Labelled photos from "fold_3", an image-classification folder in PedroHkarate/teste-tcc-files. The possible labels are: kokutsu shuto uke left, zenkutsu age uke right, zenkutsu gedan barai left, zenkutsu oi zuki right, zenkutsu oi zuki left.

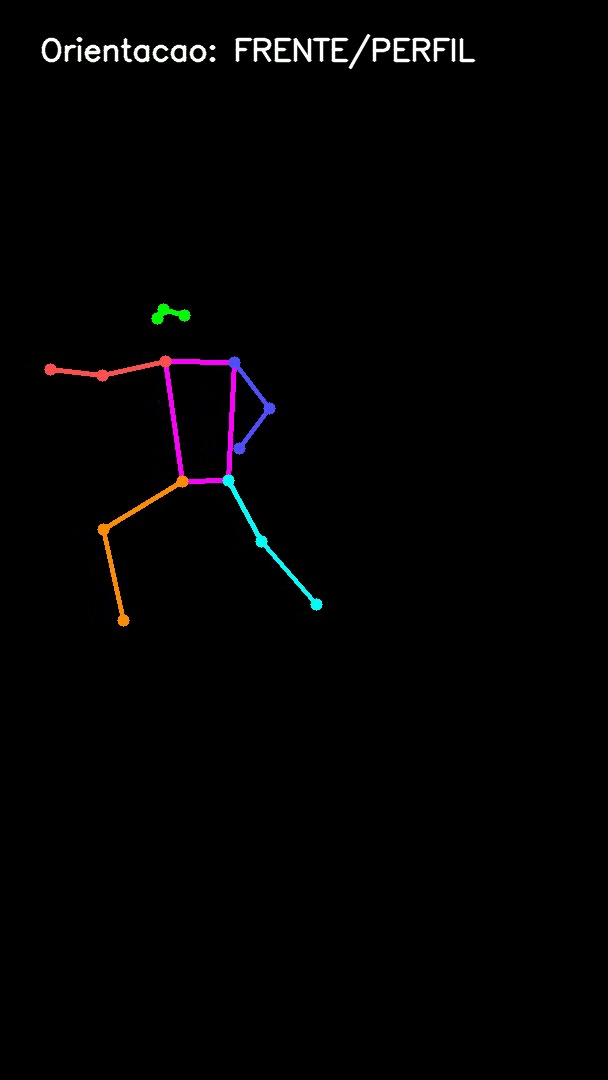
Label: zenkutsu oi zuki left

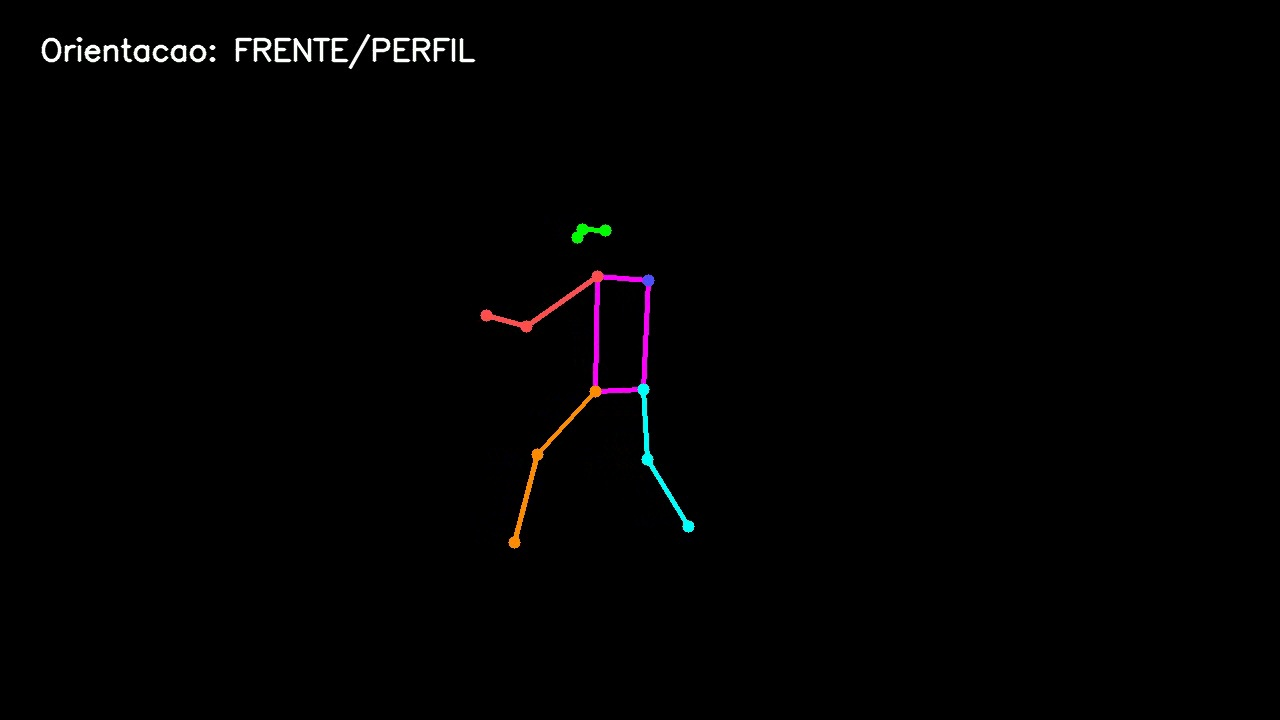
Label: kokutsu shuto uke left

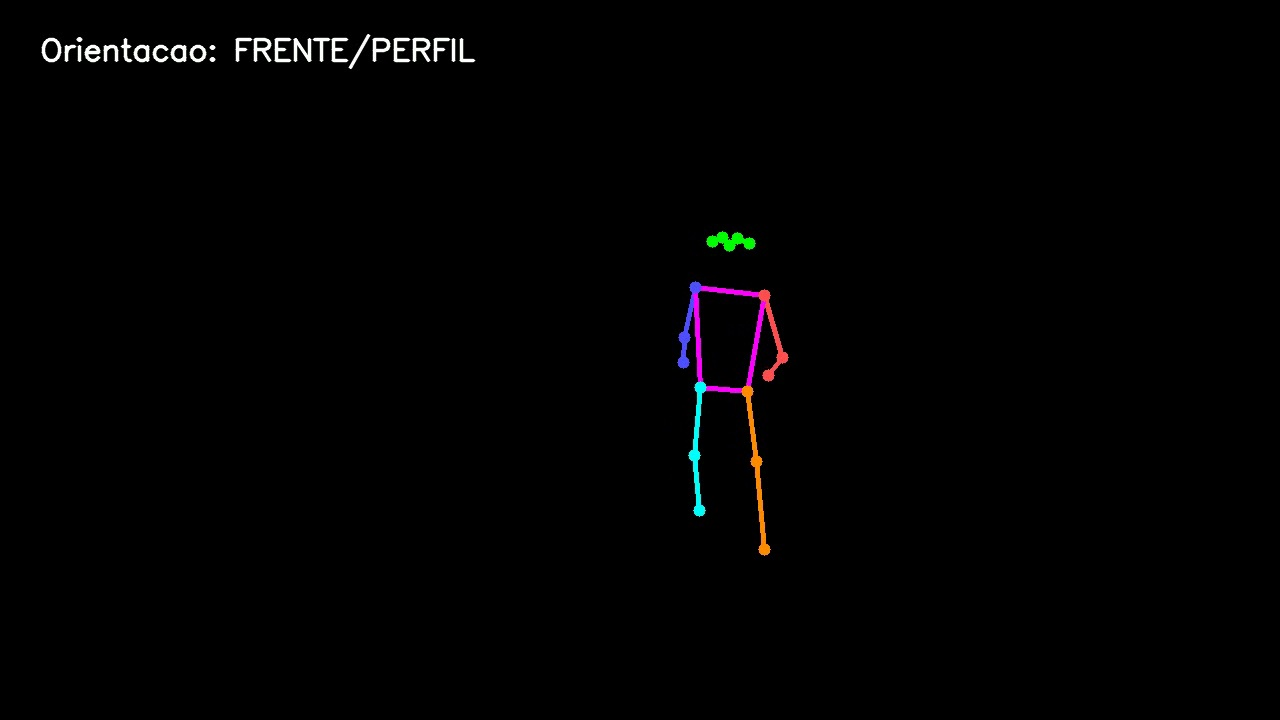
Label: zenkutsu gedan barai left

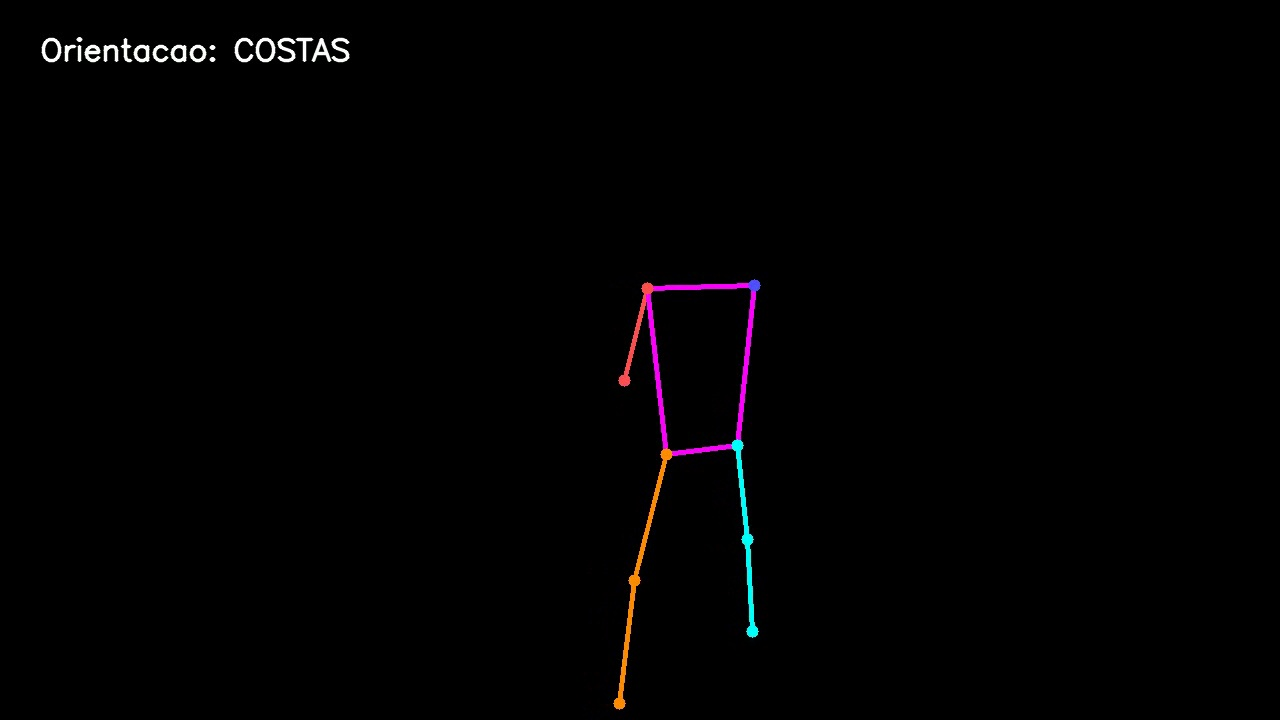
Label: zenkutsu oi zuki right

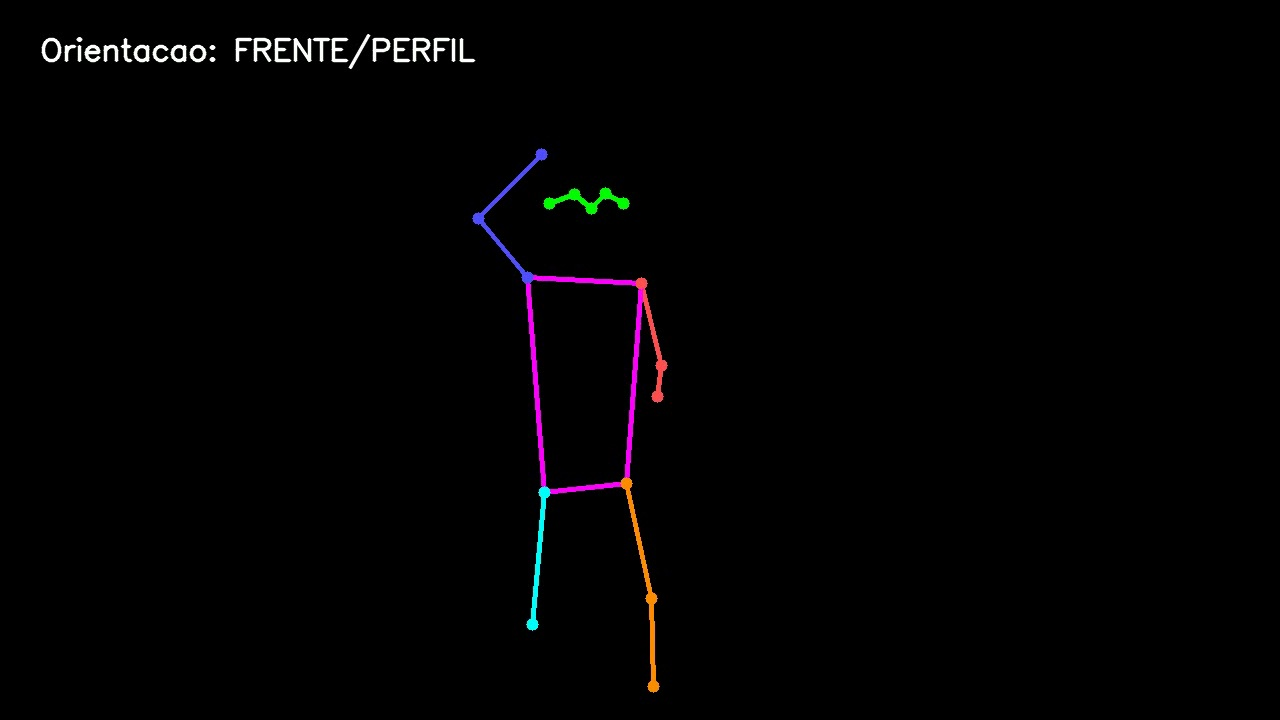
Label: zenkutsu age uke right

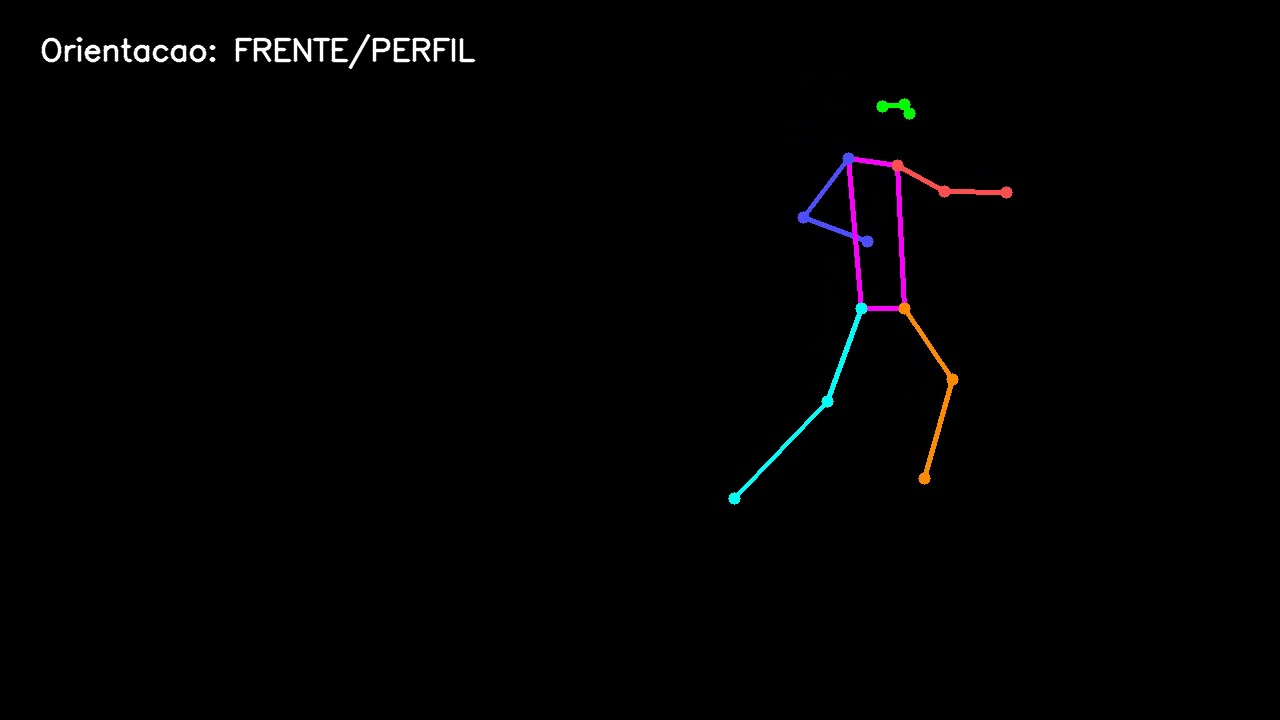
Label: zenkutsu oi zuki left
